Run: headless pygame with SDL's dummy video driver; simulated clock (each Clock.tick advances the game by its frame time, no real sleeping); random seed 0; keys injected as events and as key.get_pressed() state; mouse plan: one left click at the window centre at the start of phase 2, then a move to the lower-right quarter at the start of phase 3.
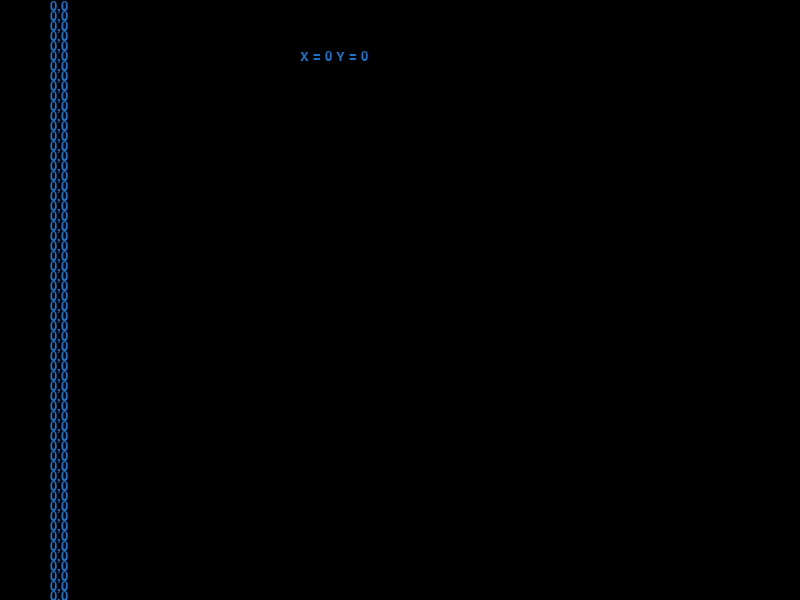
Frame 1 of 4 · flips 1–60 · no input
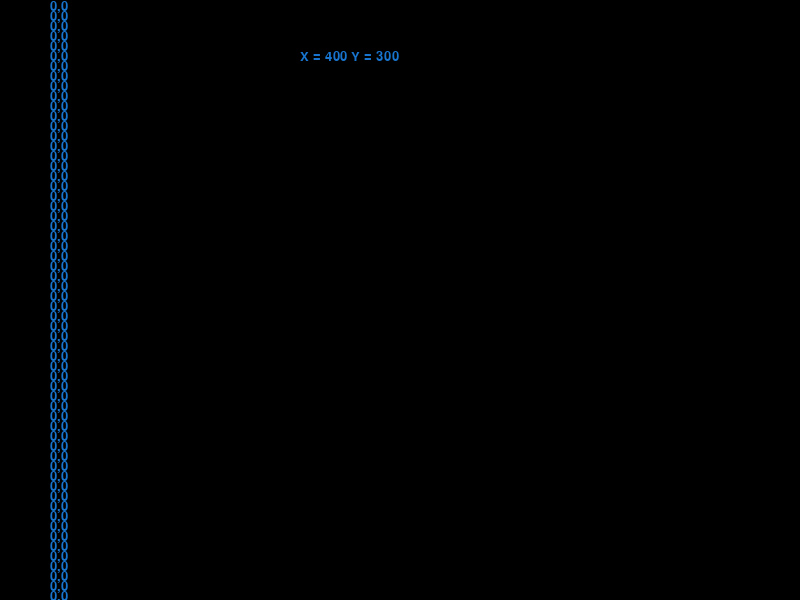
Frame 2 of 4 · flips 61–180 · clicked the window centre · tapped SPACE, RETURN · held RIGHT (→), D
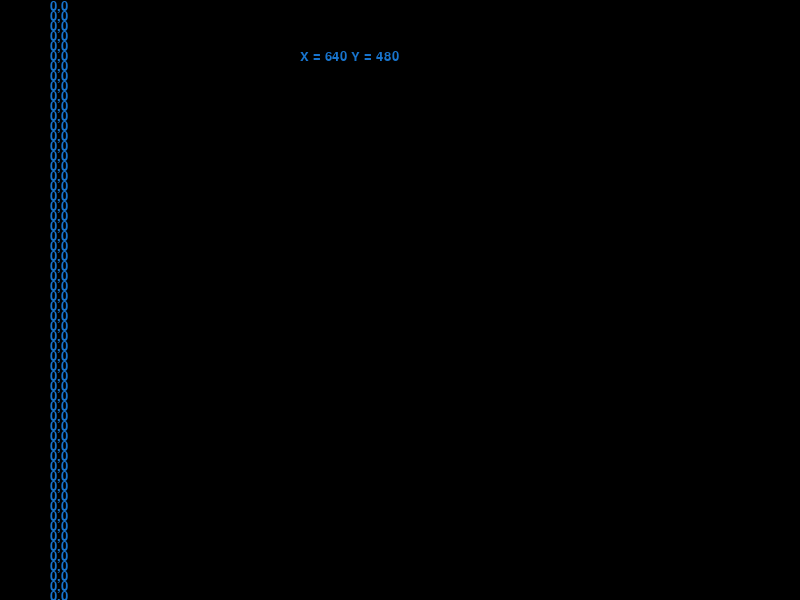
Frame 3 of 4 · flips 181–300 · moved the mouse to the lower-right quarter · held DOWN (↓), S
Frame 4 of 4 · flips 301–420 · held LEFT (←), A, UP (↑), W · screen unchanged from frame 3, image omitted

The pygame program that drew these frames:

       # -*- coding:cp1252 -*-
try: import psyco;psyco.full()
except:pass

import os, sys
from string import *
import pygame
from pygame.locals import *

black = 0, 0, 0

class myPoint:
    def __init__(self):
        self.x=0
        self.y=0

class PyEditeur:
    def __init__(self, width=800,height=600):
        pygame.init()
        self.width = width
        self.height = height
        self.screen = pygame.display.set_mode((self.width, self.height))
        pygame.display.set_caption("Edit the Catch The doris Mouvement")
        self.points=[]

    def MainLoop(self):
        while 1:
            for event in pygame.event.get():
                if event.type == pygame.QUIT: 
                    sys.exit()
                elif event.type==pygame.KEYDOWN:
                    if event.key==pygame.K_ESCAPE:
                        sys.exit()
            self.screen.fill(black)
            x,y=pygame.mouse.get_pos()
            font = pygame.font.Font(None, 20)
            text = font.render("X = " + str(x) + " Y = " + str(y), 1, (24,116,205))
            textpos=Rect(300,50,text.get_width(),text.get_height())
            self.screen.blit(text,textpos)
            
            i=0
            self.points.append(myPoint())
            for point in self.points:
                text = font.render(str(point.x) + "," + str(point.y), 1, (24,116,205))
                textpos=Rect(50,10*i,text.get_width(),text.get_height())
                self.screen.blit(text,textpos)
                i+=1
            pygame.display.flip()


if __name__ == "__main__":
    MainWindow = PyEditeur()

    #~ import profile
    #~ profile.run('MainWindow.MainLoop()')
    MainWindow.MainLoop()
